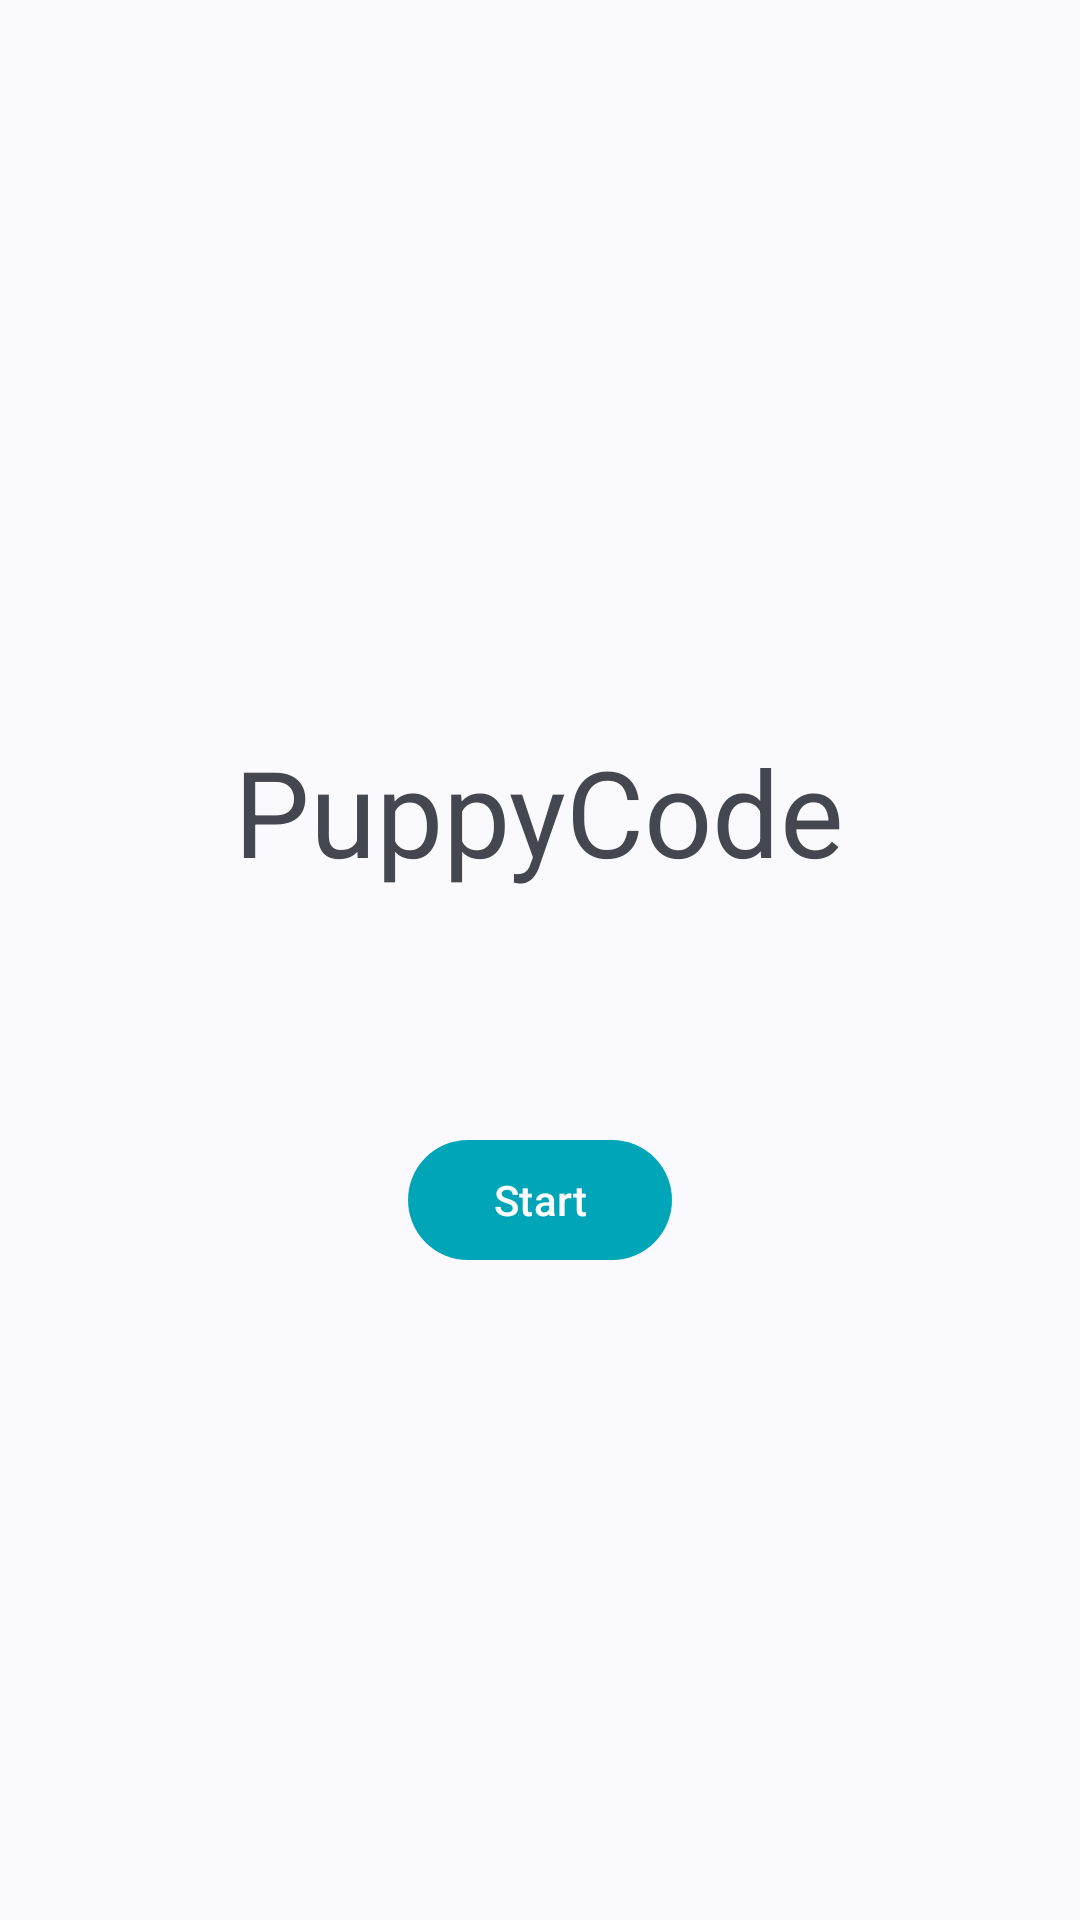

The Android layout XML behind this screen, and the referenced resources:
<!-- AndroidManifest.xml: activity theme Theme.ProjetoProgramacao.NoActionBar -->
<!-- res/layout/activity_main.xml -->
<?xml version="1.0" encoding="utf-8"?>
<FrameLayout xmlns:android="http://schemas.android.com/apk/res/android"
    xmlns:app="http://schemas.android.com/apk/res-auto"
    xmlns:tools="http://schemas.android.com/tools"
    android:layout_width="match_parent"
    android:layout_height="match_parent"
    tools:context=".controller.MainActivity"
    android:orientation="vertical">

    <TextView
        android:layout_width="wrap_content"
        android:layout_height="wrap_content"
        android:text="@string/appTitle"
        android:layout_gravity="center"
        android:layout_marginTop="-50dp"
        android:textSize="40sp"/>

    <Button
        android:id="@+id/btn_start_mainMenu"
        android:layout_width="wrap_content"
        android:layout_height="wrap_content"
        android:text="Start"
        android:layout_gravity="center"
        android:layout_marginTop="80dp"/>

</FrameLayout>
<!-- resources referenced by this layout -->
<resources>
  <string name="appTitle">PuppyCode</string>
  <style name="Theme.ProjetoProgramacao.NoActionBar" parent="Theme.ProjetoProgramacao">
          <item name="windowActionBar">false</item>
          <item name="windowNoTitle">true</item>
          <item name="android:windowFullscreen">false</item>
      </style>
  <style name="Theme.ProjetoProgramacao" parent="Theme.Material3.DynamicColors.DayNight">
          <item name="colorPrimary">#00A6B8</item>
          <item name="colorOnPrimary">@color/white</item>
          <item name="colorPrimaryContainer">#0097A7</item>
          <item name="colorOnPrimaryContainer">@color/black</item>
  
          <item name="colorSecondary">#E19CFF</item>
          <item name="colorOnSecondary">@color/black</item>
          <item name="colorSecondaryContainer">#823AA1</item>
          <item name="colorOnSecondaryContainer">@color/white</item>
          <item name="colorBackgroundFloating">@color/white</item>
  
          <item name="textAppearanceBody1">@style/TextAppearance.AppCompat.Small</item>
  
          <item name="textOutlineColor">@color/black</item>
          <item name="textOutlineThickness">1dp</item>
      </style>
  <color name="white">#FFFFFFFF</color>
  <color name="black">#FF000000</color>
</resources>
